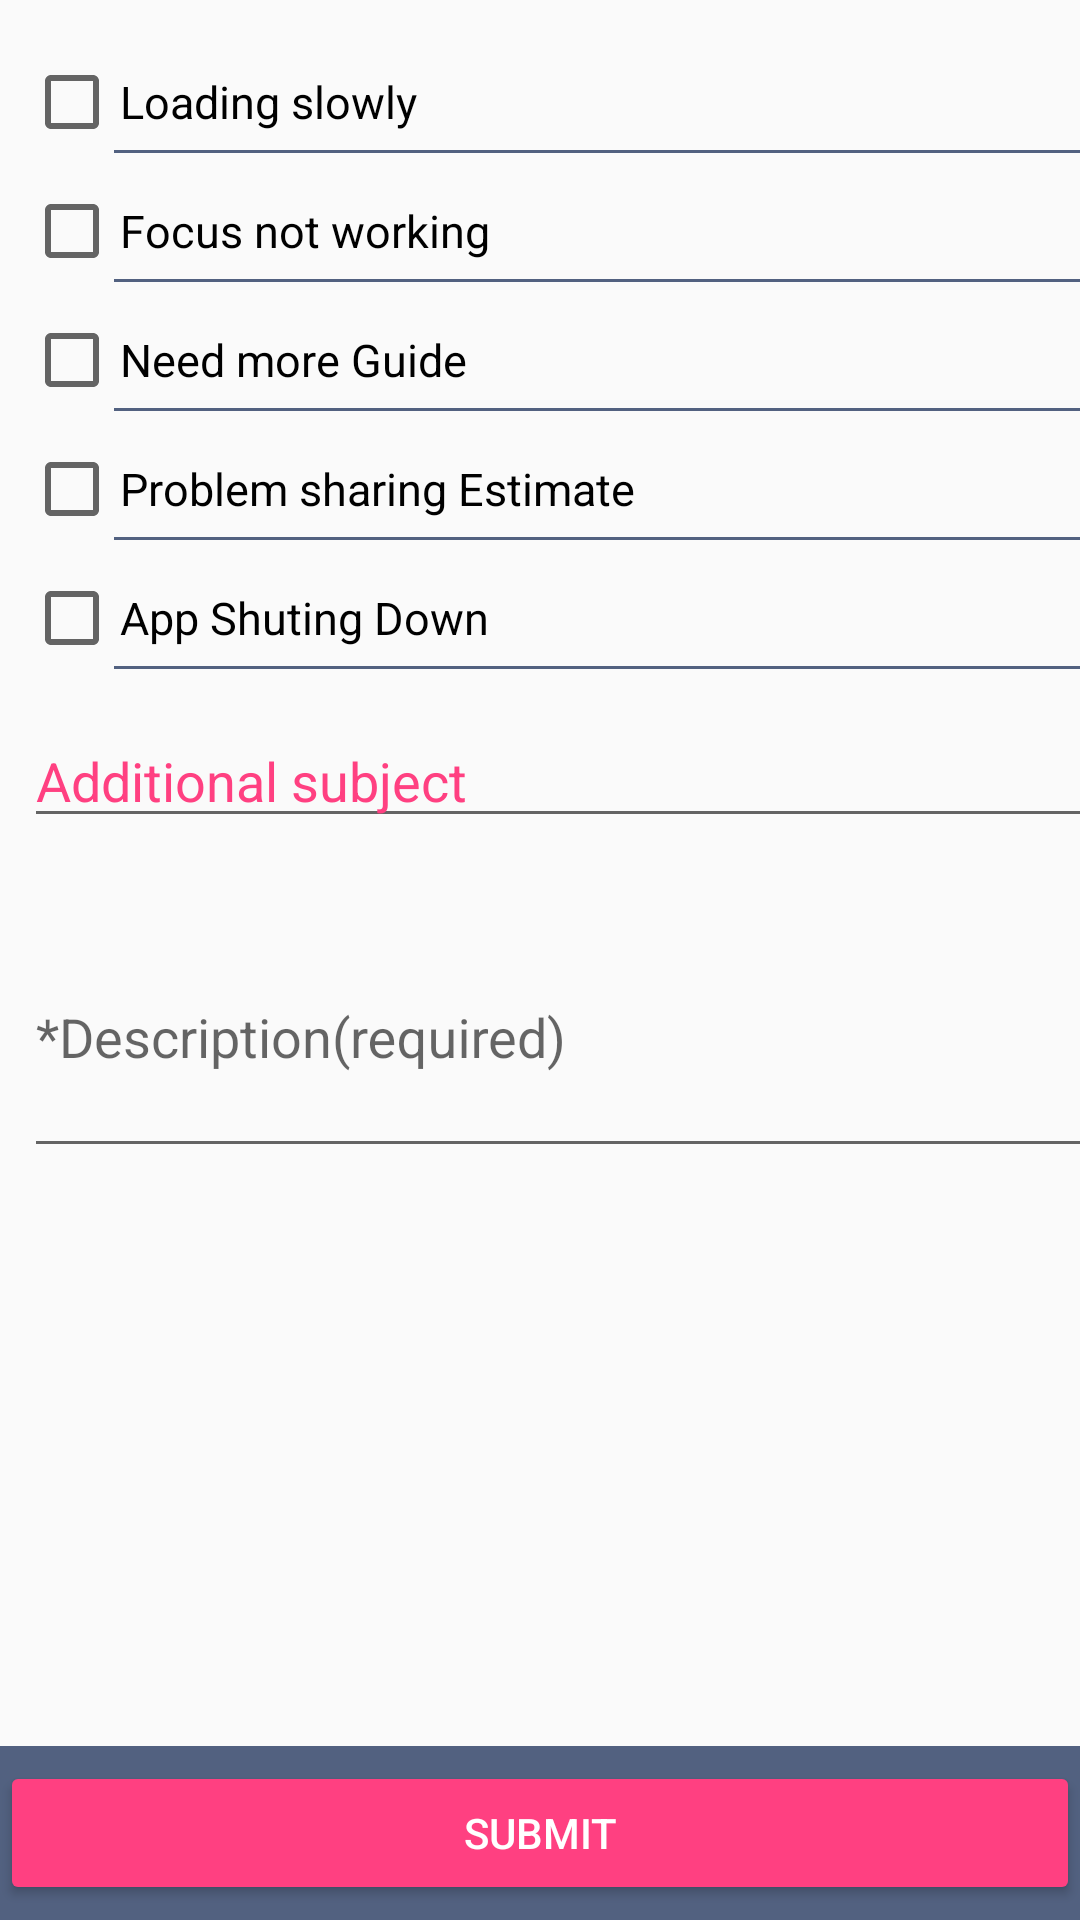

Layout XML and referenced resources for this Android screen:
<!-- AndroidManifest.xml: application theme AppTheme -->
<!-- res/layout/activity_feedback.xml -->
<?xml version="1.0" encoding="utf-8"?>
<android.support.constraint.ConstraintLayout xmlns:android="http://schemas.android.com/apk/res/android"
    xmlns:app="http://schemas.android.com/apk/res-auto"
    xmlns:tools="http://schemas.android.com/tools"
    android:layout_width="match_parent"
    android:layout_height="match_parent"
    tools:context="com.example.example.smarttape.Feedback">


    <FrameLayout
        android:layout_width="0dp"
        android:layout_height="wrap_content"
        android:background="@color/colorPrimary"
        android:paddingBottom="5dp"
        android:paddingTop="5dp"
        app:layout_constraintBottom_toBottomOf="parent"
        app:layout_constraintHorizontal_bias="0.0"
        app:layout_constraintLeft_toLeftOf="parent"
        app:layout_constraintRight_toRightOf="parent"
        app:layout_constraintVertical_bias="0.545"
        android:id="@+id/frameLayout">


        <Button
            android:id="@+id/btnSubmit"
            style="@style/Widget.AppCompat.Button.Colored"
            android:layout_width="match_parent"
            android:layout_height="wrap_content"
            android:text="Submit" />

    </FrameLayout>`

    <ScrollView
        android:id="@+id/scrollView2"
        android:layout_width="368dp"
        android:layout_height="0dp"
        android:layout_marginBottom="0dp"
        android:layout_marginLeft="8dp"
        android:layout_marginRight="8dp"
        android:layout_marginTop="8dp"
        app:layout_constraintBottom_toTopOf="@+id/frameLayout"
        app:layout_constraintHorizontal_bias="0.0"
        app:layout_constraintLeft_toLeftOf="parent"
        app:layout_constraintRight_toRightOf="parent"
        app:layout_constraintTop_toTopOf="parent"
        app:layout_constraintVertical_bias="1.0">

        <LinearLayout
            android:layout_width="match_parent"
            android:layout_height="match_parent"
            android:layout_marginBottom="40dp"
            android:orientation="vertical">

            <CheckBox
                android:id="@+id/loadinSlow"
                style="@style/Widget.AppCompat.CompoundButton.CheckBox"
                android:layout_width="match_parent"
                android:layout_height="wrap_content"
                android:layout_marginTop="10dp"
                android:text="Loading slowly"
                android:textSize="15sp" />

            <ImageView
                android:layout_width="match_parent"
                android:layout_height="1dp"
                android:layout_marginLeft="30dp"
                android:background="@color/colorPrimary" />

            <CheckBox
                android:id="@+id/focus"
                style="@style/Widget.AppCompat.CompoundButton.CheckBox"
                android:layout_width="match_parent"
                android:layout_height="wrap_content"
                android:layout_marginTop="10dp"
                    android:text="Focus not working"
                android:textSize="15sp" />

            <ImageView
                android:layout_width="match_parent"
                android:layout_height="1dp"
                android:layout_marginLeft="30dp"
                android:background="@color/colorPrimary" />

            <CheckBox
                android:id="@+id/needMore"
                style="@style/Widget.AppCompat.CompoundButton.CheckBox"
                android:layout_width="match_parent"
                android:layout_height="wrap_content"
                android:layout_marginTop="10dp"
                android:text="Need more Guide"
                android:textSize="15sp" />

            <ImageView
                android:layout_width="match_parent"
                android:layout_height="1dp"
                android:layout_marginLeft="30dp"
                android:background="@color/colorPrimary" />

            <CheckBox
                android:id="@+id/prblmShare"
                style="@style/Widget.AppCompat.CompoundButton.CheckBox"
                android:layout_width="368dp"
                android:layout_height="match_parent"
                android:layout_marginTop="10dp"
                android:text="Problem sharing Estimate"
                android:textSize="15sp" />

            <ImageView
                android:layout_width="match_parent"
                android:layout_height="1dp"
                android:layout_marginLeft="30dp"
                android:background="@color/colorPrimary" />

            <CheckBox
                android:id="@+id/appshutdown"
                style="@style/Widget.AppCompat.CompoundButton.CheckBox"
                android:layout_width="368dp"
                android:layout_height="wrap_content"
                android:layout_marginTop="10dp"
                android:text="App Shuting Down"
                android:textSize="15sp" />


            <ImageView
                android:layout_width="match_parent"
                android:layout_height="1dp"
                android:layout_marginLeft="30dp"
                android:background="@color/colorPrimary" />

            <EditText
                android:id="@+id/subject"
                android:layout_width="match_parent"
                android:layout_height="wrap_content"
                android:layout_marginTop="15dp"
                android:ems="10"
                android:textColorHint="@color/colorAccent"
                android:hint="Additional subject"
                />

            <android.support.design.widget.TextInputLayout
                android:layout_width="match_parent"
                android:layout_height="100dp"
                android:layout_marginTop="10dp">

                <EditText
                    android:id="@+id/etDescription"
                    android:layout_width="match_parent"
                    android:layout_height="match_parent"
                    android:hint="*Description(required)"
                    android:textColorHint="@color/colorAccent" />
            </android.support.design.widget.TextInputLayout>

        </LinearLayout>
    </ScrollView>

</android.support.constraint.ConstraintLayout>
<!-- resources referenced by this layout -->
<resources>
  <color name="colorAccent">#FF4081</color>
  <color name="colorPrimary">#526180</color>
  <style name="AppTheme" parent="Theme.AppCompat.Light.DarkActionBar">
          
          <item name="colorPrimary">@color/colorPrimary</item>
          <item name="colorPrimaryDark">@color/colorPrimaryDark</item>
          <item name="colorAccent">@color/colorAccent</item>
          <item name="windowActionBar">false</item>
          <item name="windowNoTitle">true</item>
      </style>
  <color name="colorPrimaryDark">#313547</color>
</resources>
